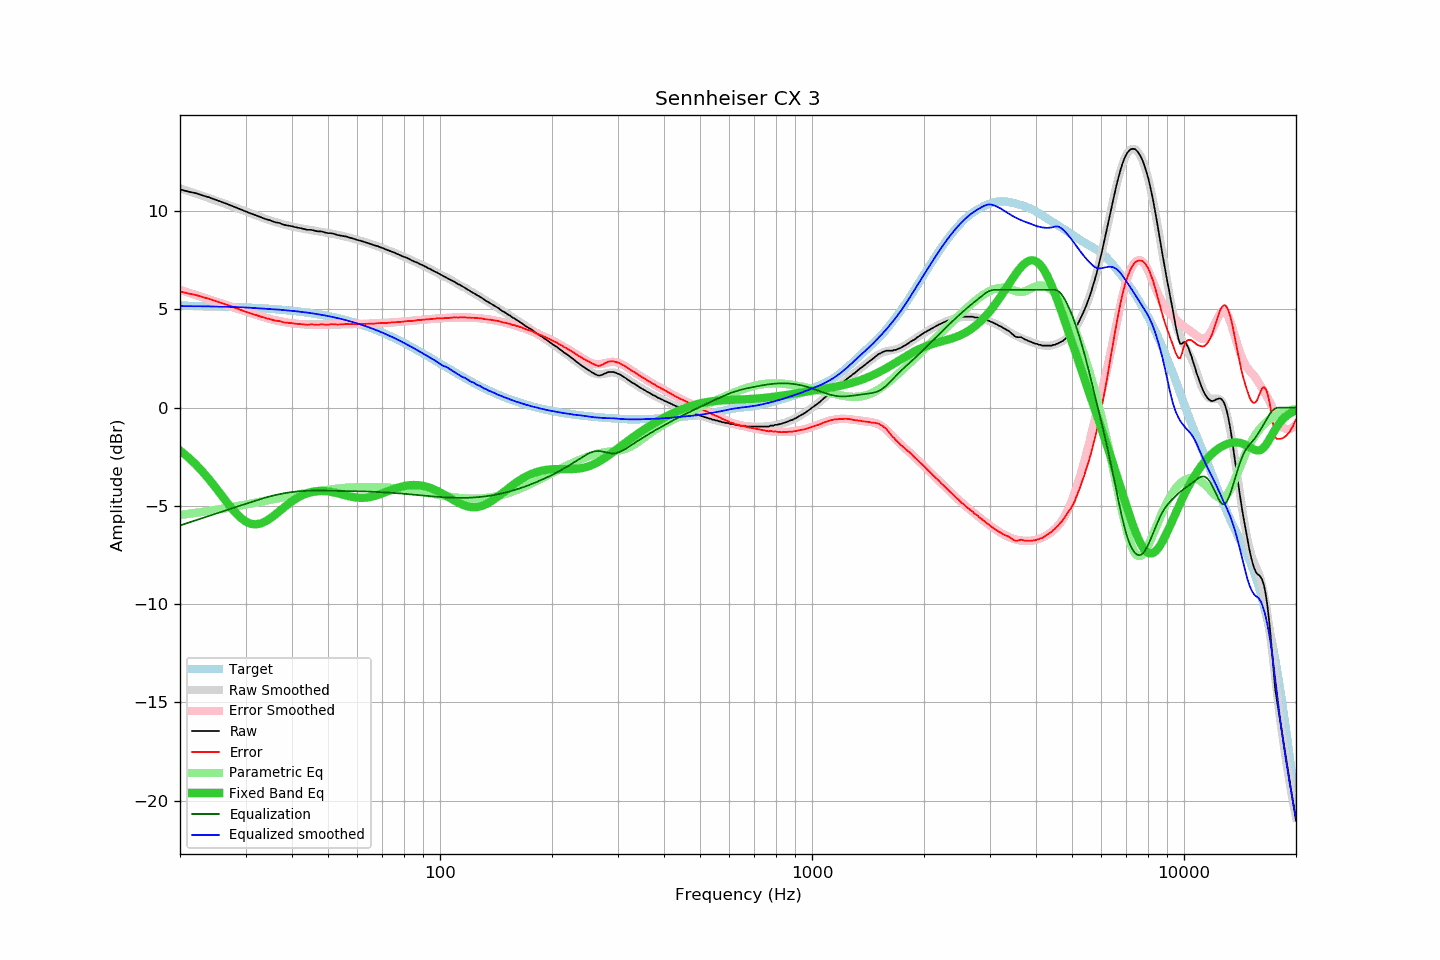

Values plotted in this chart, from the file beside it:
frequency, raw, error, smoothed, error_smoothed, equalization, parametric_eq, equalized_raw, equalized_smoothed, target
20, 11.11, 5.92, 11.16, 6.00, -6.00, -2.18, 5.11, 5.17, 5.19
21, 11.00, 5.81, 11.03, 5.87, -5.87, -2.51, 5.13, 5.16, 5.18
22, 10.92, 5.74, 10.90, 5.74, -5.74, -2.87, 5.18, 5.16, 5.18
23, 10.80, 5.63, 10.78, 5.62, -5.62, -3.26, 5.18, 5.16, 5.17
24, 10.70, 5.54, 10.65, 5.50, -5.50, -3.67, 5.19, 5.15, 5.16
25, 10.57, 5.41, 10.54, 5.39, -5.39, -4.09, 5.18, 5.15, 5.15
26, 10.46, 5.31, 10.42, 5.28, -5.28, -4.52, 5.17, 5.14, 5.14
27, 10.34, 5.20, 10.31, 5.18, -5.18, -4.92, 5.16, 5.13, 5.13
28, 10.22, 5.09, 10.20, 5.08, -5.08, -5.28, 5.14, 5.12, 5.12
29, 10.10, 4.99, 10.10, 4.99, -4.99, -5.58, 5.11, 5.11, 5.11
30, 9.99, 4.89, 10.00, 4.90, -4.90, -5.79, 5.09, 5.10, 5.10
31, 9.88, 4.79, 9.89, 4.81, -4.81, -5.91, 5.07, 5.08, 5.09
32, 9.79, 4.72, 9.79, 4.73, -4.73, -5.94, 5.06, 5.06, 5.07
33, 9.69, 4.63, 9.70, 4.65, -4.65, -5.89, 5.04, 5.05, 5.06
34, 9.60, 4.56, 9.61, 4.57, -4.57, -5.78, 5.02, 5.04, 5.04
35, 9.53, 4.50, 9.53, 4.51, -4.51, -5.63, 5.02, 5.02, 5.03
36, 9.44, 4.43, 9.45, 4.45, -4.45, -5.45, 4.99, 5.00, 5.01
37, 9.40, 4.41, 9.39, 4.40, -4.40, -5.27, 5.00, 4.98, 4.99
38, 9.31, 4.34, 9.32, 4.36, -4.36, -5.09, 4.95, 4.97, 4.97
39, 9.27, 4.32, 9.27, 4.32, -4.32, -4.92, 4.94, 4.95, 4.95
40, 9.23, 4.30, 9.22, 4.29, -4.29, -4.77, 4.93, 4.93, 4.93
41, 9.18, 4.27, 9.18, 4.27, -4.27, -4.63, 4.91, 4.91, 4.91
42, 9.14, 4.25, 9.13, 4.25, -4.25, -4.52, 4.88, 4.88, 4.88
43, 9.10, 4.24, 9.10, 4.24, -4.24, -4.43, 4.86, 4.86, 4.86
44, 9.05, 4.21, 9.07, 4.23, -4.23, -4.35, 4.82, 4.84, 4.83
45, 9.05, 4.24, 9.03, 4.23, -4.23, -4.30, 4.82, 4.81, 4.81
46, 9.01, 4.23, 9.00, 4.22, -4.22, -4.26, 4.78, 4.78, 4.78
47, 8.97, 4.21, 8.97, 4.22, -4.22, -4.24, 4.75, 4.75, 4.75
48, 8.97, 4.24, 8.95, 4.22, -4.22, -4.24, 4.74, 4.72, 4.72
49, 8.92, 4.22, 8.92, 4.22, -4.22, -4.25, 4.69, 4.69, 4.69
50, 8.88, 4.22, 8.89, 4.23, -4.23, -4.26, 4.65, 4.66, 4.66
51, 8.88, 4.25, 8.86, 4.23, -4.23, -4.29, 4.65, 4.63, 4.63
52, 8.84, 4.24, 8.83, 4.23, -4.23, -4.32, 4.60, 4.59, 4.59
53, 8.79, 4.23, 8.80, 4.24, -4.24, -4.36, 4.55, 4.56, 4.56
54, 8.76, 4.23, 8.76, 4.24, -4.24, -4.40, 4.52, 4.52, 4.52
55, 8.73, 4.24, 8.73, 4.24, -4.24, -4.44, 4.49, 4.48, 4.49
56, 8.71, 4.26, 8.69, 4.24, -4.24, -4.48, 4.46, 4.45, 4.45
57, 8.66, 4.25, 8.65, 4.25, -4.25, -4.51, 4.41, 4.41, 4.41
58, 8.62, 4.25, 8.62, 4.25, -4.25, -4.54, 4.37, 4.37, 4.37
59, 8.58, 4.25, 8.58, 4.25, -4.25, -4.56, 4.33, 4.33, 4.33
60, 8.53, 4.24, 8.54, 4.25, -4.25, -4.58, 4.27, 4.28, 4.29
61, 8.50, 4.25, 8.50, 4.26, -4.26, -4.59, 4.24, 4.24, 4.24
62, 8.46, 4.26, 8.46, 4.26, -4.26, -4.59, 4.20, 4.20, 4.20
63, 8.42, 4.26, 8.42, 4.26, -4.26, -4.58, 4.15, 4.15, 4.15
64, 8.38, 4.27, 8.38, 4.27, -4.27, -4.57, 4.11, 4.11, 4.11
65, 8.34, 4.28, 8.33, 4.27, -4.27, -4.55, 4.06, 4.06, 4.06
66, 8.29, 4.27, 8.29, 4.28, -4.28, -4.52, 4.01, 4.01, 4.01
67, 8.25, 4.28, 8.25, 4.28, -4.28, -4.48, 3.96, 3.97, 3.97
68, 8.22, 4.30, 8.21, 4.29, -4.29, -4.45, 3.93, 3.92, 3.92
69, 8.17, 4.30, 8.17, 4.30, -4.30, -4.40, 3.87, 3.87, 3.87
70, 8.13, 4.31, 8.12, 4.30, -4.30, -4.36, 3.82, 3.82, 3.82
71, 8.08, 4.31, 8.08, 4.31, -4.31, -4.32, 3.77, 3.77, 3.77
72, 8.03, 4.31, 8.03, 4.32, -4.32, -4.27, 3.71, 3.72, 3.72
73, 7.99, 4.32, 7.99, 4.32, -4.32, -4.23, 3.66, 3.66, 3.67
74, 7.95, 4.33, 7.95, 4.33, -4.33, -4.19, 3.61, 3.61, 3.61
75, 7.91, 4.35, 7.90, 4.34, -4.34, -4.15, 3.57, 3.56, 3.56
76, 7.86, 4.35, 7.86, 4.35, -4.35, -4.11, 3.51, 3.51, 3.51
77, 7.81, 4.35, 7.81, 4.36, -4.36, -4.07, 3.45, 3.45, 3.46
78, 7.77, 4.36, 7.77, 4.36, -4.36, -4.04, 3.40, 3.40, 3.40
79, 7.72, 4.37, 7.72, 4.37, -4.37, -4.02, 3.34, 3.35, 3.35
... 553 more rows
